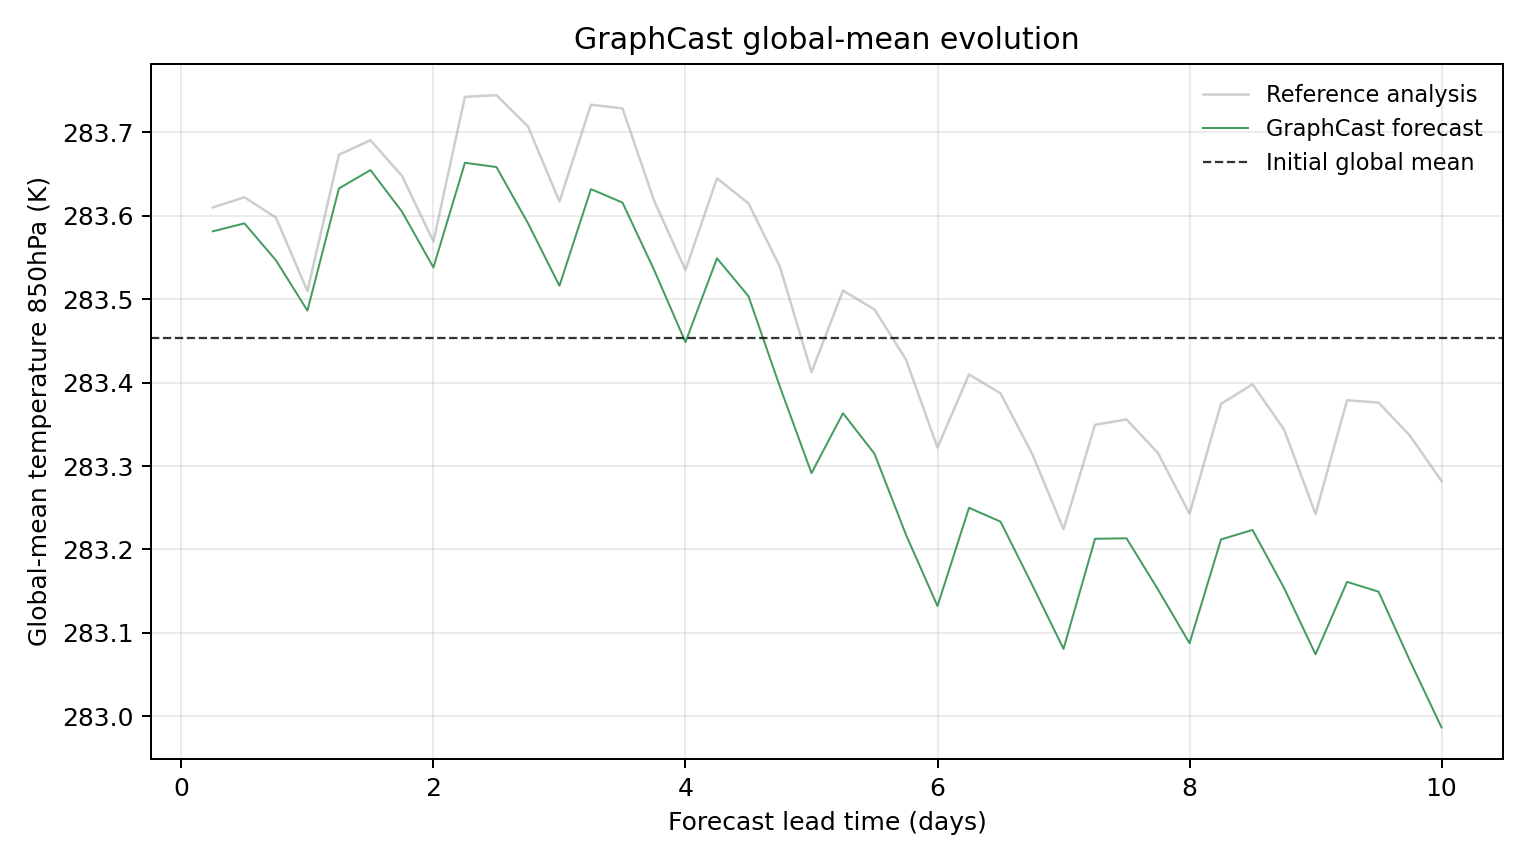

Data behind this chart, as committed beside it:
model, scenario, init_time, step, lead_hours, lead_day, global_mean_k, global_mean_anomaly_k, reference_global_mean_k, reference_global_mean_anomaly_k, initial_global_mean_k, metric_id, metric_variable, metric_level_hpa, reference
GraphCast, , 2023-08-03T06:00, 1, 6.0, 0.25, 283.6, 0.1284, 283.6, 0.157, 283.5, temperature_850hPa, temperature, 850, ground_truth
GraphCast, , 2023-08-03T06:00, 2, 12.0, 0.5, 283.6, 0.1379, 283.6, 0.1692, 283.5, temperature_850hPa, temperature, 850, ground_truth
GraphCast, , 2023-08-03T06:00, 3, 18.0, 0.75, 283.5, 0.09366, 283.6, 0.1448, 283.5, temperature_850hPa, temperature, 850, ground_truth
GraphCast, , 2023-08-03T06:00, 4, 24.0, 1.0, 283.5, 0.03333, 283.5, 0.05679, 283.5, temperature_850hPa, temperature, 850, ground_truth
GraphCast, , 2023-08-03T06:00, 5, 30.0, 1.25, 283.6, 0.1798, 283.7, 0.2202, 283.5, temperature_850hPa, temperature, 850, ground_truth
GraphCast, , 2023-08-03T06:00, 6, 36.0, 1.5, 283.7, 0.2018, 283.7, 0.2376, 283.5, temperature_850hPa, temperature, 850, ground_truth
GraphCast, , 2023-08-03T06:00, 7, 42.0, 1.75, 283.6, 0.1521, 283.6, 0.1949, 283.5, temperature_850hPa, temperature, 850, ground_truth
GraphCast, , 2023-08-03T06:00, 8, 48.0, 2.0, 283.5, 0.08505, 283.6, 0.1162, 283.5, temperature_850hPa, temperature, 850, ground_truth
GraphCast, , 2023-08-03T06:00, 9, 54.0, 2.25, 283.7, 0.2106, 283.7, 0.2897, 283.5, temperature_850hPa, temperature, 850, ground_truth
GraphCast, , 2023-08-03T06:00, 10, 60.0, 2.5, 283.7, 0.2054, 283.7, 0.2916, 283.5, temperature_850hPa, temperature, 850, ground_truth
GraphCast, , 2023-08-03T06:00, 11, 66.0, 2.75, 283.6, 0.1382, 283.7, 0.2542, 283.5, temperature_850hPa, temperature, 850, ground_truth
GraphCast, , 2023-08-03T06:00, 12, 72.0, 3.0, 283.5, 0.06308, 283.6, 0.1642, 283.5, temperature_850hPa, temperature, 850, ground_truth
GraphCast, , 2023-08-03T06:00, 13, 78.0, 3.25, 283.6, 0.179, 283.7, 0.2802, 283.5, temperature_850hPa, temperature, 850, ground_truth
GraphCast, , 2023-08-03T06:00, 14, 84.0, 3.5, 283.6, 0.1629, 283.7, 0.2758, 283.5, temperature_850hPa, temperature, 850, ground_truth
GraphCast, , 2023-08-03T06:00, 15, 90.0, 3.75, 283.5, 0.08246, 283.6, 0.1656, 283.5, temperature_850hPa, temperature, 850, ground_truth
GraphCast, , 2023-08-03T06:00, 16, 96.0, 4.0, 283.4, -0.004486, 283.5, 0.08194, 283.5, temperature_850hPa, temperature, 850, ground_truth
GraphCast, , 2023-08-03T06:00, 17, 102.0, 4.25, 283.5, 0.09604, 283.6, 0.192, 283.5, temperature_850hPa, temperature, 850, ground_truth
GraphCast, , 2023-08-03T06:00, 18, 108.0, 4.5, 283.5, 0.05057, 283.6, 0.1619, 283.5, temperature_850hPa, temperature, 850, ground_truth
GraphCast, , 2023-08-03T06:00, 19, 114.0, 4.75, 283.4, -0.05823, 283.5, 0.08566, 283.5, temperature_850hPa, temperature, 850, ground_truth
GraphCast, , 2023-08-03T06:00, 20, 120.0, 5.0, 283.3, -0.1616, 283.4, -0.04062, 283.5, temperature_850hPa, temperature, 850, ground_truth
GraphCast, , 2023-08-03T06:00, 21, 126.0, 5.25, 283.4, -0.08975, 283.5, 0.05737, 283.5, temperature_850hPa, temperature, 850, ground_truth
GraphCast, , 2023-08-03T06:00, 22, 132.0, 5.5, 283.3, -0.1384, 283.5, 0.0347, 283.5, temperature_850hPa, temperature, 850, ground_truth
GraphCast, , 2023-08-03T06:00, 23, 138.0, 5.75, 283.2, -0.2355, 283.4, -0.02539, 283.5, temperature_850hPa, temperature, 850, ground_truth
GraphCast, , 2023-08-03T06:00, 24, 144.0, 6.0, 283.1, -0.321, 283.3, -0.1308, 283.5, temperature_850hPa, temperature, 850, ground_truth
GraphCast, , 2023-08-03T06:00, 25, 150.0, 6.25, 283.2, -0.2032, 283.4, -0.04327, 283.5, temperature_850hPa, temperature, 850, ground_truth
GraphCast, , 2023-08-03T06:00, 26, 156.0, 6.5, 283.2, -0.2197, 283.4, -0.06589, 283.5, temperature_850hPa, temperature, 850, ground_truth
GraphCast, , 2023-08-03T06:00, 27, 162.0, 6.75, 283.2, -0.2951, 283.3, -0.138, 283.5, temperature_850hPa, temperature, 850, ground_truth
GraphCast, , 2023-08-03T06:00, 28, 168.0, 7.0, 283.1, -0.3723, 283.2, -0.2288, 283.5, temperature_850hPa, temperature, 850, ground_truth
GraphCast, , 2023-08-03T06:00, 29, 174.0, 7.25, 283.2, -0.2403, 283.3, -0.1036, 283.5, temperature_850hPa, temperature, 850, ground_truth
GraphCast, , 2023-08-03T06:00, 30, 180.0, 7.5, 283.2, -0.2397, 283.4, -0.0972, 283.5, temperature_850hPa, temperature, 850, ground_truth
GraphCast, , 2023-08-03T06:00, 31, 186.0, 7.75, 283.2, -0.3012, 283.3, -0.1375, 283.5, temperature_850hPa, temperature, 850, ground_truth
GraphCast, , 2023-08-03T06:00, 32, 192.0, 8.0, 283.1, -0.3655, 283.2, -0.2102, 283.5, temperature_850hPa, temperature, 850, ground_truth
GraphCast, , 2023-08-03T06:00, 33, 198.0, 8.25, 283.2, -0.241, 283.4, -0.0784, 283.5, temperature_850hPa, temperature, 850, ground_truth
GraphCast, , 2023-08-03T06:00, 34, 204.0, 8.5, 283.2, -0.2297, 283.4, -0.05508, 283.5, temperature_850hPa, temperature, 850, ground_truth
GraphCast, , 2023-08-03T06:00, 35, 210.0, 8.75, 283.2, -0.2992, 283.3, -0.1092, 283.5, temperature_850hPa, temperature, 850, ground_truth
GraphCast, , 2023-08-03T06:00, 36, 216.0, 9.0, 283.1, -0.3788, 283.2, -0.2105, 283.5, temperature_850hPa, temperature, 850, ground_truth
GraphCast, , 2023-08-03T06:00, 37, 222.0, 9.25, 283.2, -0.292, 283.4, -0.07416, 283.5, temperature_850hPa, temperature, 850, ground_truth
GraphCast, , 2023-08-03T06:00, 38, 228.0, 9.5, 283.1, -0.3037, 283.4, -0.077, 283.5, temperature_850hPa, temperature, 850, ground_truth
GraphCast, , 2023-08-03T06:00, 39, 234.0, 9.75, 283.1, -0.3869, 283.3, -0.1168, 283.5, temperature_850hPa, temperature, 850, ground_truth
GraphCast, , 2023-08-03T06:00, 40, 240.0, 10.0, 283, -0.4666, 283.3, -0.1711, 283.5, temperature_850hPa, temperature, 850, ground_truth
